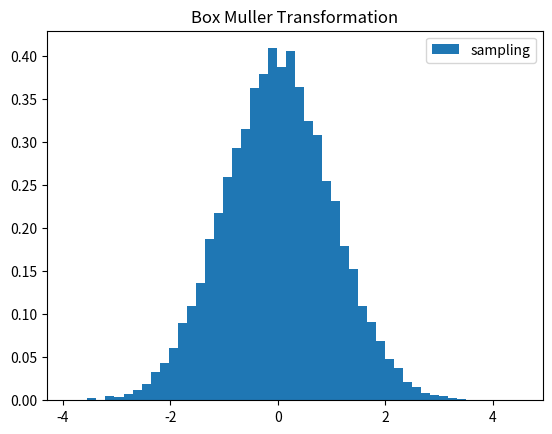

Generate this figure with matplotlib: (Note: this script raises an exception after producing the figure.)
import numpy as np
import matplotlib.pyplot as plt

def box_muller(n):
    """
    Generate n samples from a standard normal distribution
    using the Box-Muller transform.

    main idea:
        1. use the relationship inherit from box-muller transformation

    pseudo code:
        1. Random Sample U1, U2 from Uinf(0,1)
        2. calculate the formula (box-muller)
        3. Repeat above step N times

    annotations:
    """
    u1 = np.random.rand(n)
    u2 = np.random.rand(n)
    z1 = np.sqrt(-2 * np.log(u1)) * np.cos(2 * np.pi * u2)
    z2 = np.sqrt(-2 * np.log(u1)) * np.sin(2 * np.pi * u2)
    return z1, z2

def main():

    samples = box_muller(10000)
    
    plt.title("Box Muller Transformation")

    plt.hist(np.array(samples).flatten(), bins=50,label='sampling', density=True)
    plt.legend()

    plt.savefig("assets/3_1.jpg")

if __name__ == "__main__":
    main()
